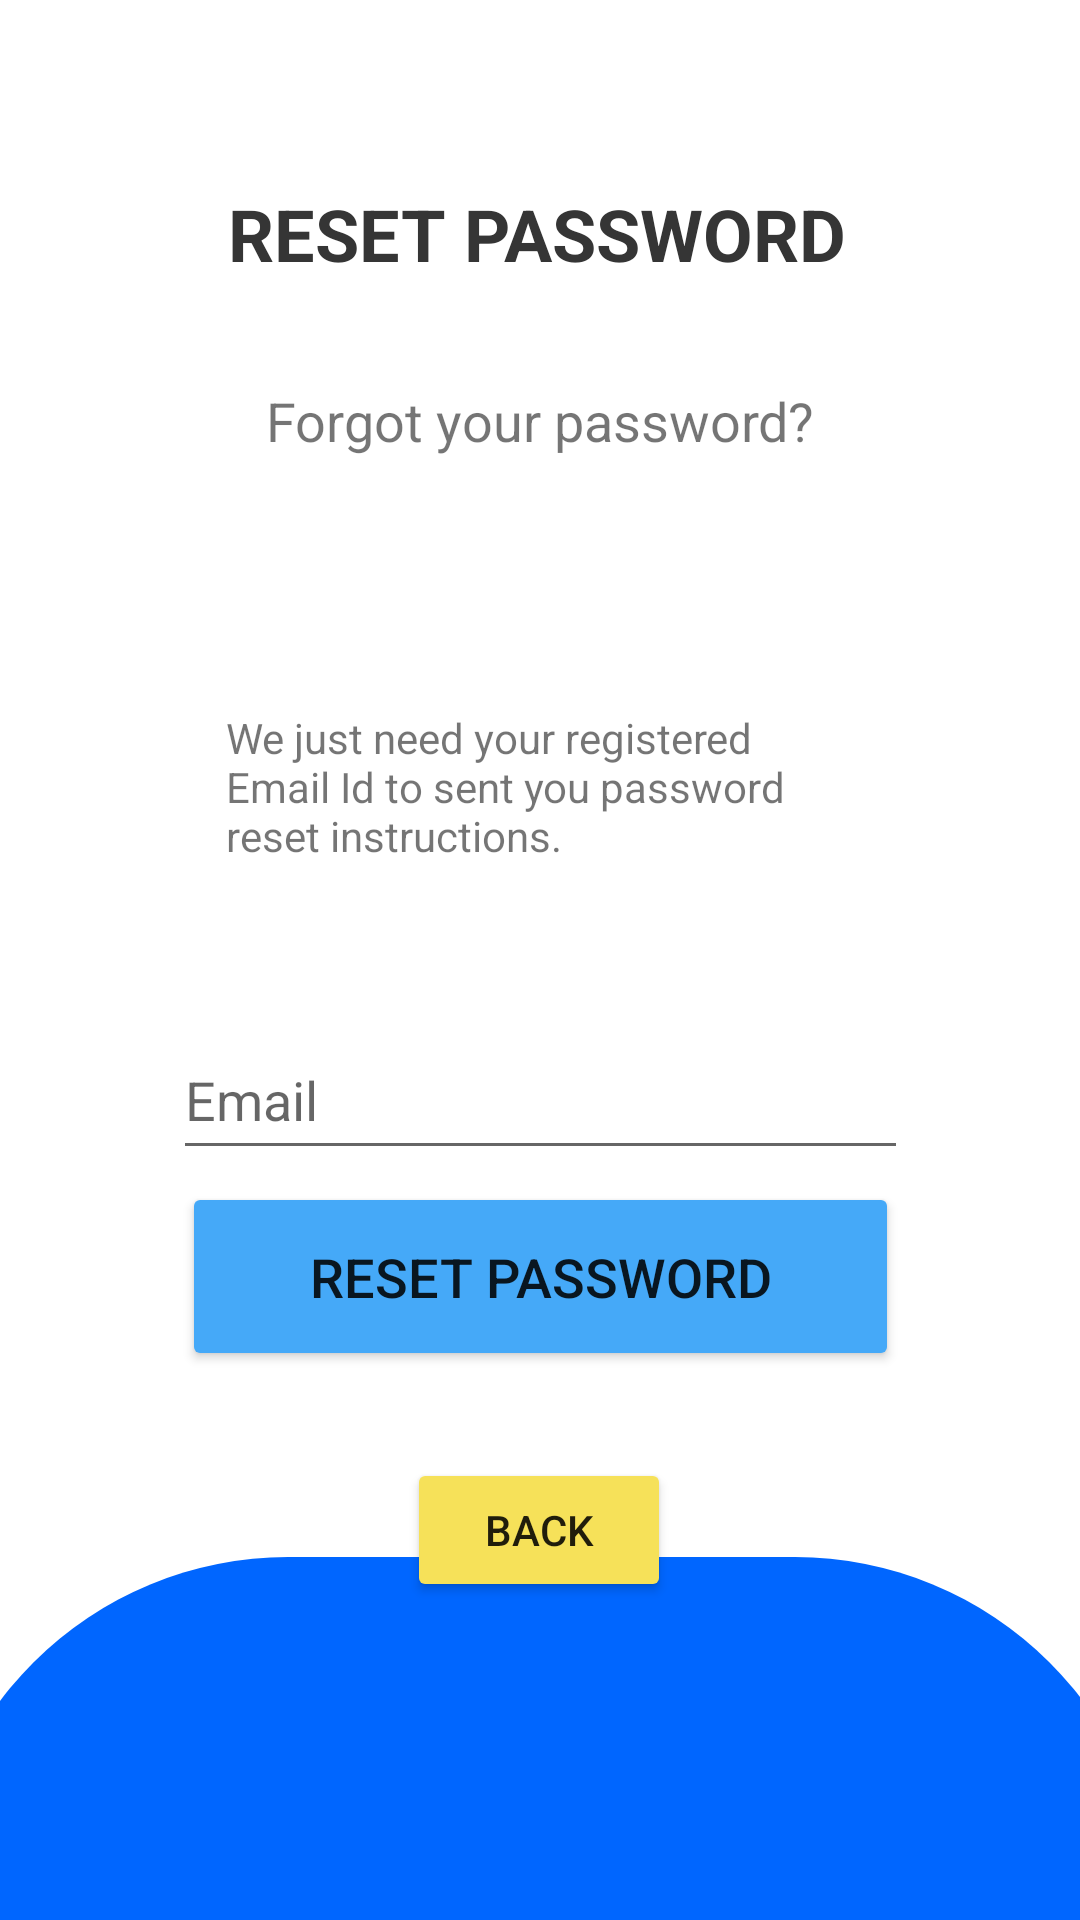

Android layout source for this screen:
<!-- AndroidManifest.xml: application theme Theme.SmilingFace -->
<!-- res/layout/activity_reset_password.xml -->
<?xml version="1.0" encoding="utf-8"?>
<androidx.constraintlayout.widget.ConstraintLayout xmlns:android="http://schemas.android.com/apk/res/android"
    xmlns:app="http://schemas.android.com/apk/res-auto"
    xmlns:tools="http://schemas.android.com/tools"
    android:layout_width="match_parent"
    android:layout_height="match_parent"
    tools:context=".ResetPassword">

    <ImageView
        android:id="@+id/imageView13"
        android:layout_width="55dp"
        android:layout_height="56dp"
        android:layout_marginTop="48dp"
        android:layout_marginEnd="68dp"
        android:layout_marginRight="68dp"
        app:layout_constraintEnd_toEndOf="parent"
        app:layout_constraintTop_toTopOf="parent"
        app:srcCompat="@drawable/normal" />

    <TextView
        android:id="@+id/textView"
        android:layout_width="wrap_content"
        android:layout_height="wrap_content"
        android:layout_marginStart="76dp"
        android:layout_marginLeft="76dp"
        android:text="RESET PASSWORD"
        android:textColor="#353535"
        android:textSize="24sp"
        android:textStyle="bold"
        app:layout_constraintBottom_toBottomOf="@+id/imageView13"
        app:layout_constraintStart_toStartOf="parent"
        app:layout_constraintTop_toTopOf="@+id/imageView13"
        app:layout_constraintVertical_bias="0.583" />

    <TextView
        android:id="@+id/textView4"
        android:layout_width="wrap_content"
        android:layout_height="wrap_content"
        android:layout_marginTop="128dp"
        android:text="Forgot your password?"
        android:textSize="18sp"
        app:layout_constraintEnd_toEndOf="parent"
        app:layout_constraintStart_toStartOf="parent"
        app:layout_constraintTop_toTopOf="parent" />

    <TextView
        android:id="@+id/textView6"
        android:layout_width="208dp"
        android:layout_height="68dp"
        android:layout_marginTop="84dp"
        android:text="@string/forgot_password_msg"
        app:layout_constraintEnd_toEndOf="@+id/textView4"
        app:layout_constraintHorizontal_bias="0.538"
        app:layout_constraintStart_toStartOf="@+id/textView4"
        app:layout_constraintTop_toBottomOf="@+id/textView4" />

    <EditText
        android:id="@+id/inputRsEmail"
        android:layout_width="245dp"
        android:layout_height="50dp"
        android:layout_marginTop="340dp"
        android:ems="10"
        android:inputType="textPersonName"
        android:hint="@string/email"
        app:layout_constraintEnd_toEndOf="parent"
        app:layout_constraintHorizontal_bias="0.502"
        app:layout_constraintStart_toStartOf="parent"
        app:layout_constraintTop_toTopOf="parent" />

    <Button
        android:id="@+id/btnBack"
        android:layout_width="wrap_content"
        android:layout_height="wrap_content"
        android:layout_marginTop="96dp"
        android:text="Back"
        app:backgroundTint="#F6E159"
        app:layout_constraintEnd_toEndOf="@+id/inputRsEmail"
        app:layout_constraintHorizontal_bias="0.496"
        app:layout_constraintStart_toStartOf="@+id/inputRsEmail"
        app:layout_constraintTop_toBottomOf="@+id/inputRsEmail" />

    <View
        android:id="@+id/view4"
        android:layout_width="409dp"
        android:layout_height="121dp"
        android:background="@drawable/myview"
        app:layout_constraintBottom_toBottomOf="parent"
        app:layout_constraintEnd_toEndOf="parent"
        app:layout_constraintStart_toStartOf="parent" />

    <Button
        android:id="@+id/btnReset"
        android:layout_width="239dp"
        android:layout_height="63dp"
        android:layout_marginTop="4dp"
        android:text="RESET PASSWORD"
        android:textSize="18sp"
        app:backgroundTint="#45A9F8"
        app:layout_constraintEnd_toEndOf="@+id/inputRsEmail"
        app:layout_constraintStart_toStartOf="@+id/inputRsEmail"
        app:layout_constraintTop_toBottomOf="@+id/inputRsEmail" />
</androidx.constraintlayout.widget.ConstraintLayout>
<!-- resources referenced by this layout -->
<resources>
  <!-- drawable myview (drawable) -->
  <?xml version="1.0" encoding="utf-8"?>
  <shape xmlns:android="http://schemas.android.com/apk/res/android" android:shape="rectangle">
      <solid android:color="#FFFFFF"/>
  
      //specify gradient
  
      <solid android:color="#0066FF"/>
      <padding
          android:left="5dp"
          android:top="5dp"
          android:right="5dp"
          android:bottom="5dp"/>
      <corners
          android:topLeftRadius="120dp"
          android:topRightRadius="120dp"
          />
  
  </shape>
  <string name="email">Email</string>
  <string name="forgot_password_msg">We just need your registered Email Id to sent you password reset instructions.</string>
  <style name="Theme.SmilingFace" parent="Theme.MaterialComponents.DayNight.DarkActionBar">
        
        <item name="colorPrimary">@color/purple_500</item>
        <item name="colorPrimaryVariant">@color/purple_700</item>
        <item name="colorOnPrimary">@color/white</item>
        
        <item name="colorSecondary">@color/teal_200</item>
        <item name="colorSecondaryVariant">@color/teal_700</item>
        <item name="colorOnSecondary">@color/black</item>
        
        <item name="android:statusBarColor" tools:targetApi="l">?attr/colorPrimaryVariant</item>
        
    </style>
  <!-- not gathered from this repository: default colours our renderer supplied (Android Studio template values) -->
  <color name="purple_500">#FF6200EE</color>
  <color name="purple_700">#FF3700B3</color>
  <color name="teal_200">#FF03DAC5</color>
  <color name="teal_700">#FF018786</color>
  <color name="black">#FF000000</color>
  <color name="white">#FFFFFFFF</color>
</resources>
